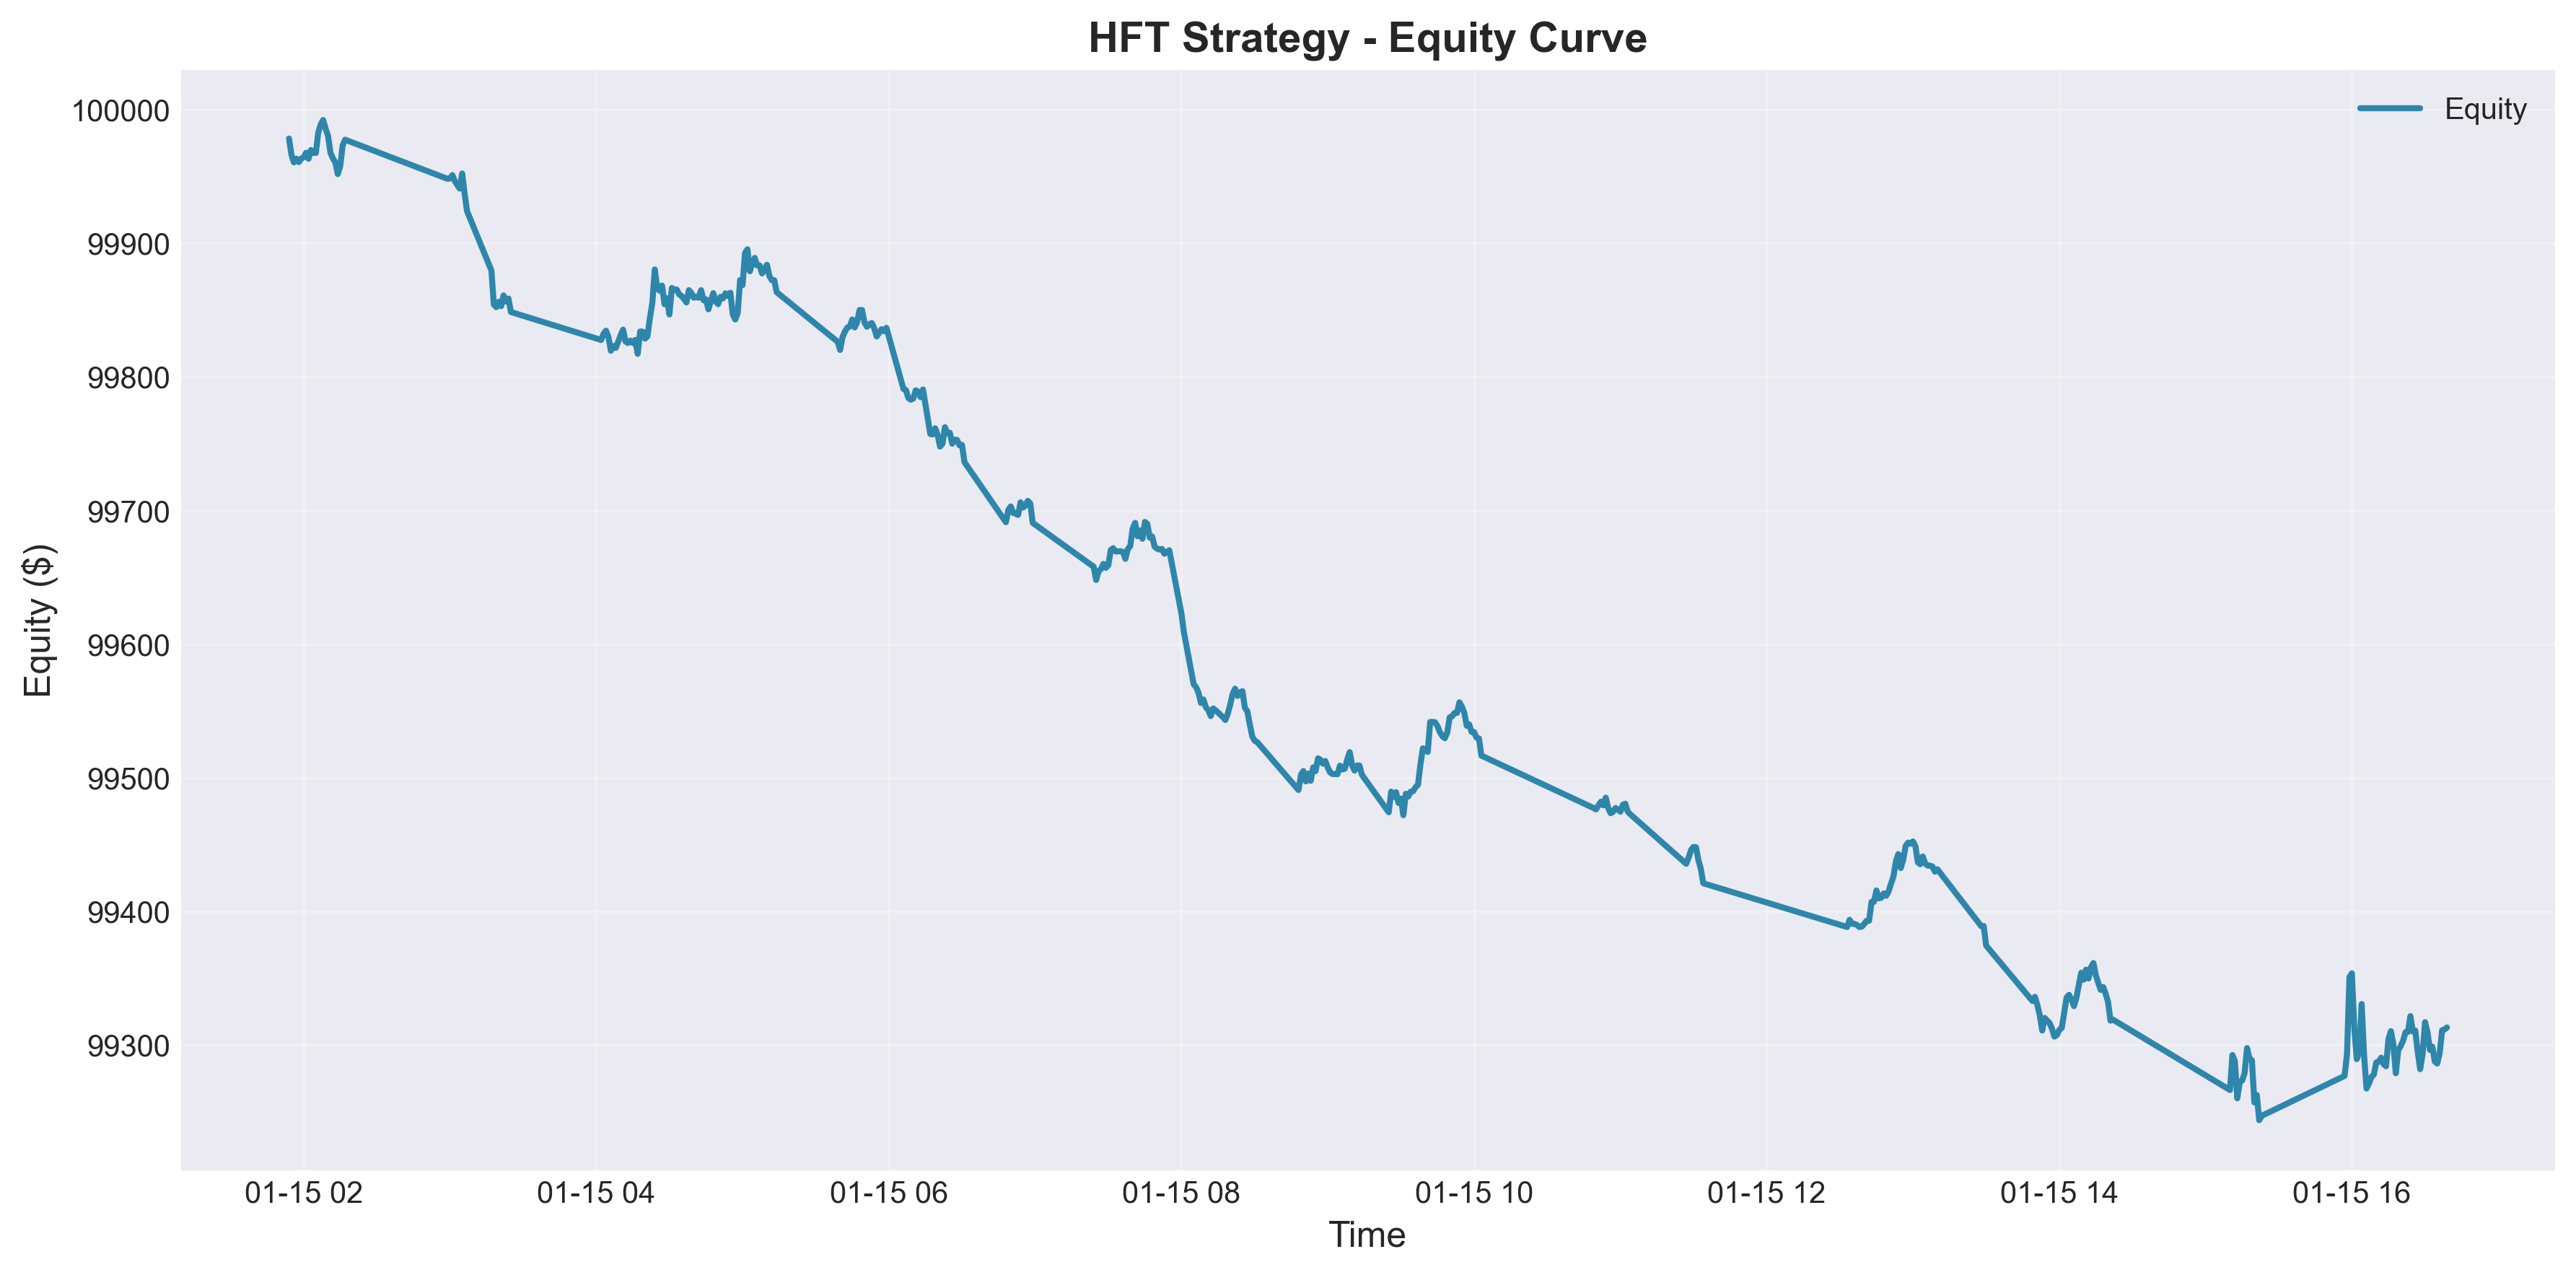

The data file committed next to this chart (first rows):
timestamp, equity, cash, positions_value, unrealized_pnl, realized_pnl
2026-01-15 01:54:00, 99978, 81982, 17996, -3.626, 0.0
2026-01-15 01:55:00, 99966, 81982, 17984, -15.82, 0.0
2026-01-15 01:56:00, 99961, 81982, 17979, -21.48, 0.0
2026-01-15 01:57:00, 99963, 81982, 17981, -18.75, 0.0
2026-01-15 01:58:00, 99961, 81982, 17979, -21.29, 0.0
2026-01-15 01:59:00, 99963, 81982, 17981, -18.62, 0.0
2026-01-15 02:00:00, 99964, 81982, 17982, -17.75, 0.0
2026-01-15 02:01:00, 99968, 81982, 17986, -14.31, 0.0
2026-01-15 02:02:00, 99963, 81982, 17981, -18.81, 0.0
2026-01-15 02:03:00, 99970, 81982, 17988, -12.27, 0.0
2026-01-15 02:04:00, 99968, 81982, 17986, -14.31, 0.0
2026-01-15 02:05:00, 99968, 81982, 17986, -14.44, 0.0
2026-01-15 02:06:00, 99983, 81982, 18001, 0.8949, 0.0
2026-01-15 02:07:00, 99989, 81982, 18007, 6.796, 0.0
2026-01-15 02:08:00, 99992, 81982, 18010, 10.22, 0.0
2026-01-15 02:09:00, 99986, 81982, 18004, 3.854, 0.0
2026-01-15 02:10:00, 99980, 81982, 17998, -1.602, 0.0
2026-01-15 02:11:00, 99968, 81982, 17986, -14.31, 0.0
2026-01-15 02:12:00, 99964, 81982, 17982, -18.49, 0.0
2026-01-15 02:13:00, 99961, 81982, 17979, -21.49, 0.0
2026-01-15 02:14:00, 99952, 81982, 17970, -30.26, 0.0
2026-01-15 02:15:00, 99958, 81982, 17976, -24.37, 0.0
2026-01-15 02:16:00, 99973, 81982, 17991, -8.8, 0.0
2026-01-15 02:17:00, 99977, 81982, 17995, -4.521, 0.0
2026-01-15 02:59:00, 99948, 81949, 17999, 6.717, -4.521
2026-01-15 03:00:00, 99948, 81949, 18000, 6.95, -4.521
2026-01-15 03:01:00, 99951, 81949, 18002, 9.495, -4.521
2026-01-15 03:02:00, 99946, 81949, 17998, 4.938, -4.521
2026-01-15 03:03:00, 99944, 81949, 17995, 2.122, -4.521
2026-01-15 03:04:00, 99941, 81949, 17992, -0.6053, -4.521
2026-01-15 03:05:00, 99952, 81949, 18003, 10.7, -4.521
2026-01-15 03:06:00, 99937, 81949, 17989, -4.122, -4.521
2026-01-15 03:07:00, 99924, 81949, 17975, -17.37, -4.521
2026-01-15 03:17:00, 99880, 81905, 17975, -8.551, -21.89
2026-01-15 03:18:00, 99854, 81905, 17949, -34, -21.89
2026-01-15 03:19:00, 99852, 81905, 17947, -36, -21.89
2026-01-15 03:20:00, 99856, 81905, 17951, -32.03, -21.89
2026-01-15 03:21:00, 99853, 81905, 17948, -35.25, -21.89
2026-01-15 03:22:00, 99861, 81905, 17956, -27.21, -21.89
2026-01-15 03:23:00, 99856, 81905, 17951, -31.77, -21.89
2026-01-15 03:24:00, 99859, 81905, 17954, -29.54, -21.89
2026-01-15 03:25:00, 99849, 81905, 17943, -39.64, -21.89
2026-01-15 04:02:00, 99828, 81843, 17985, 15.01, -61.53
2026-01-15 04:03:00, 99832, 81843, 17989, 19.64, -61.53
2026-01-15 04:04:00, 99835, 81843, 17991, 21.96, -61.53
2026-01-15 04:05:00, 99830, 81843, 17987, 17.28, -61.53
2026-01-15 04:06:00, 99820, 81843, 17976, 6.928, -61.53
2026-01-15 04:07:00, 99823, 81843, 17980, 10.49, -61.53
2026-01-15 04:08:00, 99822, 81843, 17979, 9.084, -61.53
2026-01-15 04:09:00, 99826, 81843, 17983, 13.72, -61.53
2026-01-15 04:10:00, 99831, 81843, 17988, 18.55, -61.53
2026-01-15 04:11:00, 99835, 81843, 17992, 22.71, -61.53
2026-01-15 04:12:00, 99826, 81843, 17983, 13.83, -61.53
2026-01-15 04:13:00, 99825, 81843, 17982, 12.73, -61.53
2026-01-15 04:14:00, 99827, 81843, 17984, 14.52, -61.53
2026-01-15 04:15:00, 99825, 81843, 17982, 12.73, -61.53
2026-01-15 04:16:00, 99828, 81843, 17985, 15.01, -61.53
2026-01-15 04:17:00, 99817, 81843, 17974, 4.622, -61.53
2026-01-15 04:18:00, 99834, 81843, 17991, 21.32, -61.53
2026-01-15 04:19:00, 99834, 81843, 17991, 21.27, -61.53
... 397 more rows
